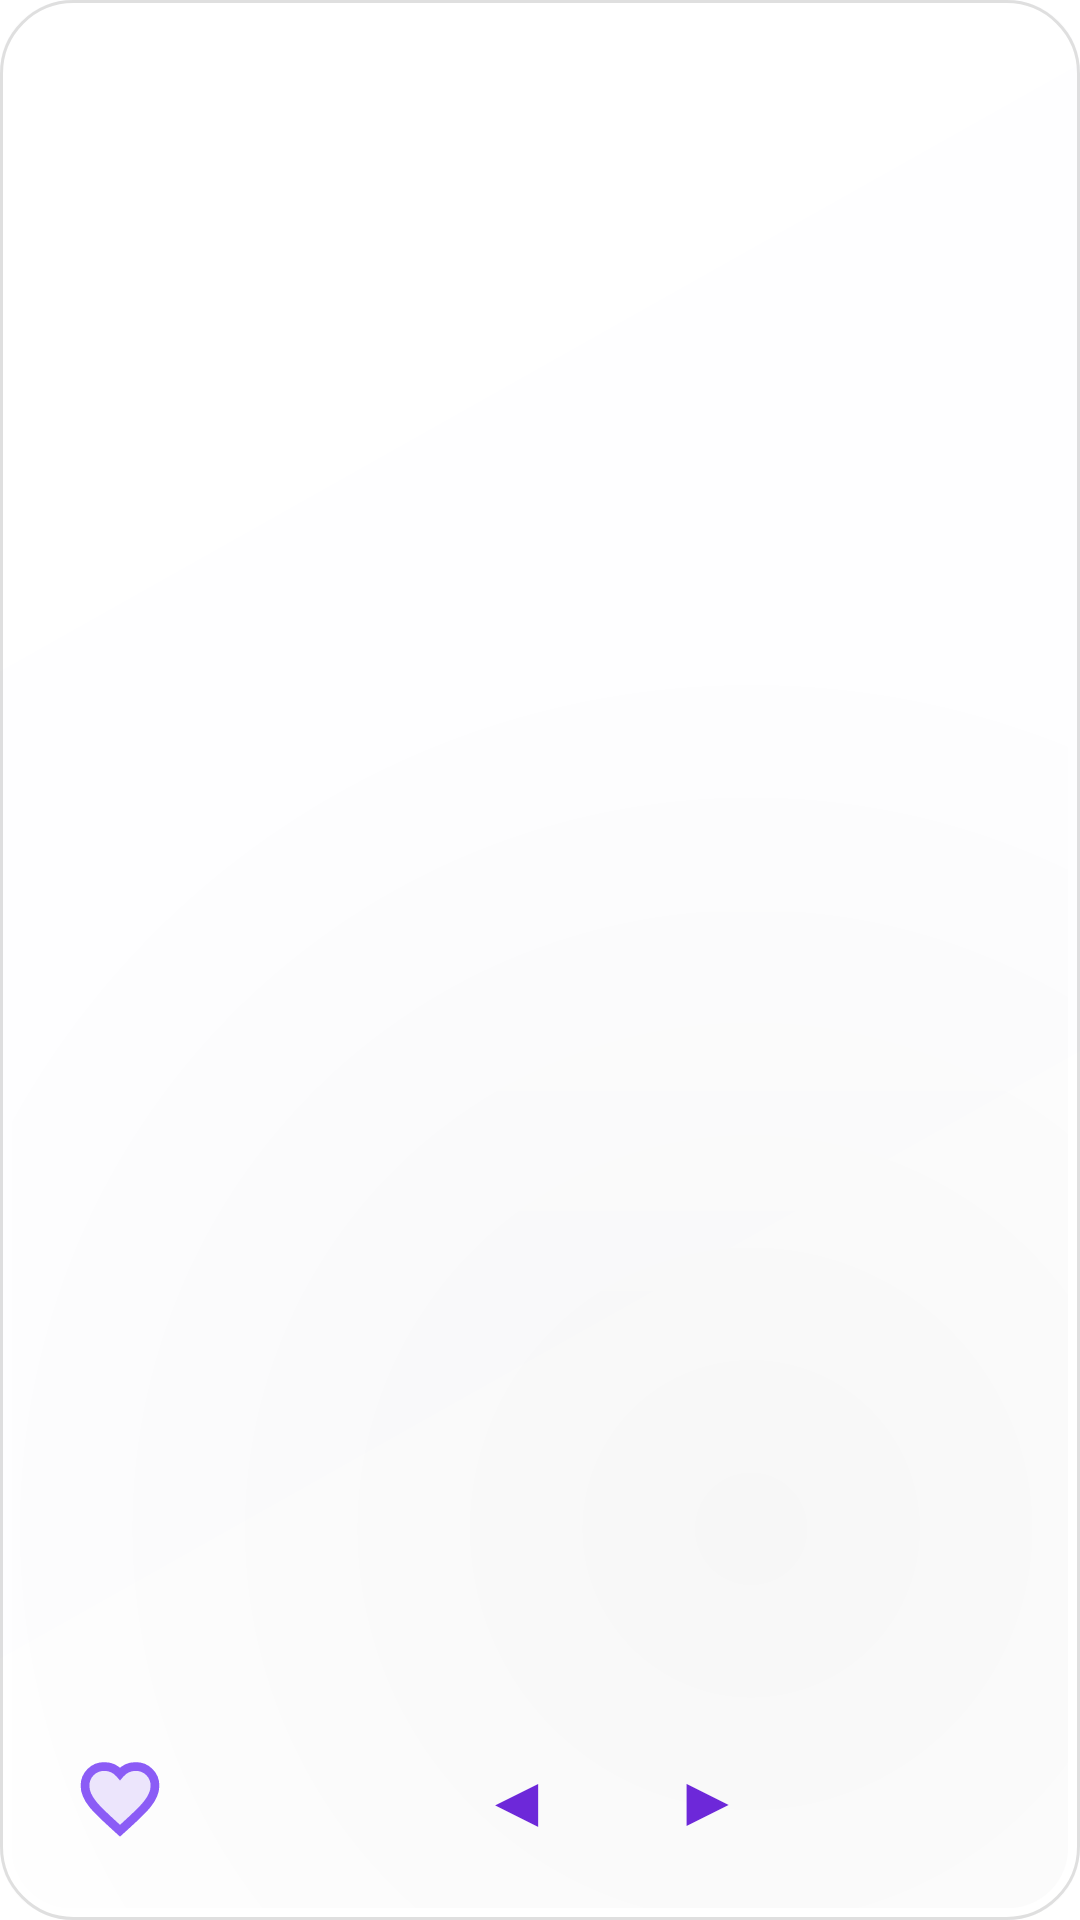

Reconstruct the res/layout file that produces this screen, plus the resources it refers to.
<!-- AndroidManifest.xml: fallback theme Theme.MaterialComponents.DayNight.NoActionBar -->
<!-- res/layout/pointer_widget_light.xml -->
<?xml version="1.0" encoding="utf-8"?>
<LinearLayout
    xmlns:android="http://schemas.android.com/apk/res/android"
    android:layout_width="match_parent"
    android:layout_height="match_parent"
    android:orientation="vertical"
    android:background="@drawable/widget_card_light">

    
    <FrameLayout
        android:id="@+id/widget_content_area"
        android:layout_width="match_parent"
        android:layout_height="0dp"
        android:layout_weight="1"
        android:paddingStart="12dp"
        android:paddingEnd="12dp"
        android:paddingTop="12dp">

        
        <AdapterViewFlipper
            android:id="@+id/widget_flipper"
            android:layout_width="match_parent"
            android:layout_height="match_parent"
            android:autoStart="false"
            android:flipInterval="1800000" />

        
        <LinearLayout
            android:id="@+id/widget_empty_state"
            android:layout_width="match_parent"
            android:layout_height="match_parent"
            android:orientation="vertical"
            android:gravity="center"
            android:visibility="gone">

            <TextView
                android:layout_width="32dp"
                android:layout_height="32dp"
                android:background="@drawable/widget_icon_circle"
                android:text="P"
                android:textSize="16sp"
                android:textColor="#FFFFFF"
                android:textStyle="bold"
                android:gravity="center"
                android:layout_marginBottom="12dp" />

            <TextView
                android:id="@+id/widget_empty_text"
                android:layout_width="wrap_content"
                android:layout_height="wrap_content"
                android:text="Tap to load"
                android:textSize="14sp"
                android:textColor="#666666"
                android:gravity="center" />
        </LinearLayout>
    </FrameLayout>

    
    <LinearLayout
        android:id="@+id/widget_action_bar"
        android:layout_width="match_parent"
        android:layout_height="wrap_content"
        android:orientation="horizontal"
        android:gravity="center"
        android:paddingStart="16dp"
        android:paddingEnd="16dp"
        android:paddingTop="8dp"
        android:paddingBottom="12dp">

        
        <ImageView
            android:id="@+id/widget_save"
            android:layout_width="48dp"
            android:layout_height="48dp"
            android:src="@drawable/ic_heart_outline"
            android:padding="10dp"
            android:scaleType="fitCenter"
            android:clickable="true"
            android:focusable="true"
            android:background="?android:attr/selectableItemBackgroundBorderless"
            android:contentDescription="Save to favorites" />

        <TextView
            android:layout_width="0dp"
            android:layout_height="wrap_content"
            android:layout_weight="1" />

        
        <TextView
            android:id="@+id/widget_prev"
            android:layout_width="wrap_content"
            android:layout_height="wrap_content"
            android:text="◀"
            android:textSize="24sp"
            android:textColor="#6D28D9"
            android:paddingStart="20dp"
            android:paddingEnd="20dp"
            android:paddingTop="12dp"
            android:paddingBottom="12dp"
            android:contentDescription="Previous pointing" />

        <TextView
            android:id="@+id/widget_next"
            android:layout_width="wrap_content"
            android:layout_height="wrap_content"
            android:text="▶"
            android:textSize="24sp"
            android:textColor="#6D28D9"
            android:paddingStart="20dp"
            android:paddingEnd="20dp"
            android:paddingTop="12dp"
            android:paddingBottom="12dp"
            android:contentDescription="Next pointing" />

        <TextView
            android:layout_width="0dp"
            android:layout_height="wrap_content"
            android:layout_weight="1" />

        
        <TextView
            android:id="@+id/widget_refresh"
            android:layout_width="0dp"
            android:layout_height="0dp"
            android:visibility="gone" />
    </LinearLayout>
</LinearLayout>
<!-- resources referenced by this layout -->
<resources>
  <!-- drawable ic_heart_outline (drawable) -->
  <?xml version="1.0" encoding="utf-8"?>
  <vector xmlns:android="http://schemas.android.com/apk/res/android"
      android:width="24dp"
      android:height="24dp"
      android:viewportWidth="24"
      android:viewportHeight="24">
      <path
          android:fillColor="#8B5CF6"
          android:fillAlpha="0.15"
          android:pathData="M12,21.35l-1.45,-1.32C5.4,15.36 2,12.28 2,8.5 2,5.42 4.42,3 7.5,3c1.74,0 3.41,0.81 4.5,2.09C13.09,3.81 14.76,3 16.5,3 19.58,3 22,5.42 22,8.5c0,3.78 -3.4,6.86 -8.55,11.54L12,21.35z"
          android:strokeWidth="2.5"
          android:strokeColor="#8B5CF6" />
  </vector>
  <!-- drawable widget_card_light (drawable) -->
  <?xml version="1.0" encoding="utf-8"?>
  <layer-list xmlns:android="http://schemas.android.com/apk/res/android">
      
      <item>
          <shape>
              <solid android:color="#F8F8FA" />
              <corners android:radius="24dp" />
          </shape>
      </item>
  
      
      <item>
          <shape>
              <gradient
                  android:type="linear"
                  android:angle="135"
                  android:startColor="#F0FFFFFF"
                  android:centerColor="#D8FFFFFF"
                  android:endColor="#E8FFFFFF" />
              <corners android:radius="24dp" />
          </shape>
      </item>
  
      
      <item android:top="4dp" android:left="4dp" android:right="4dp" android:bottom="4dp">
          <shape>
              <gradient
                  android:type="radial"
                  android:gradientRadius="300dp"
                  android:centerX="70%"
                  android:centerY="80%"
                  android:startColor="#08000000"
                  android:endColor="#00000000" />
              <corners android:radius="20dp" />
          </shape>
      </item>
  
      
      <item android:top="1dp" android:left="16dp" android:right="16dp">
          <shape>
              <gradient
                  android:type="linear"
                  android:angle="90"
                  android:startColor="#00FFFFFF"
                  android:endColor="#60FFFFFF" />
              <corners android:topLeftRadius="24dp" android:topRightRadius="24dp" />
              <size android:height="4dp" />
          </shape>
      </item>
  
      
      <item>
          <shape>
              <stroke android:width="1dp" android:color="#20000000" />
              <corners android:radius="24dp" />
          </shape>
      </item>
  </layer-list>
</resources>
